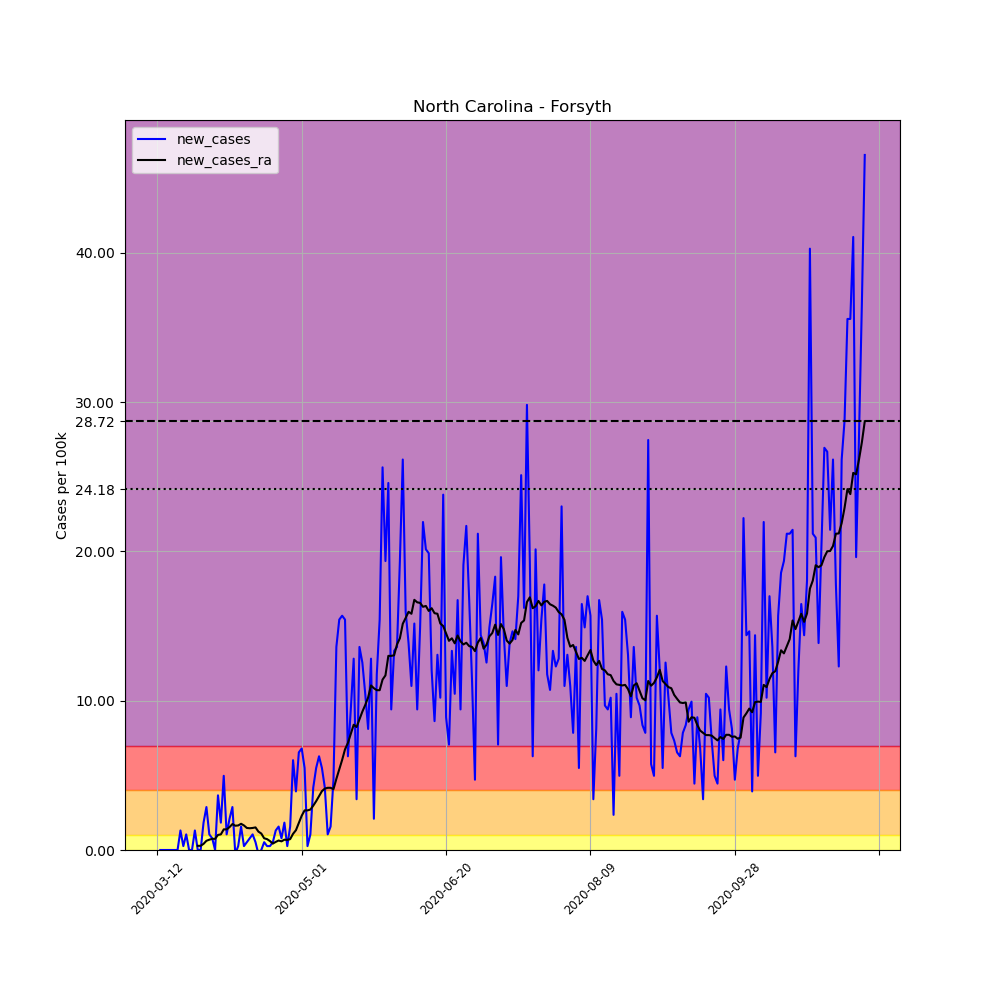

Source data for this figure (header and first rows):
, date, county, state, fips, cases, deaths, COUNTY, STNAME, CTYNAME, POPESTIMATE2019, per_100k, new_cases, new_cases_ra
58906, 2020-03-12, Forsyth, North Carolina, 37067, 2, 0, 67, North Carolina, Forsyth, 382295, 0.5232, , 
58907, 2020-03-13, Forsyth, North Carolina, 37067, 2, 0, 67, North Carolina, Forsyth, 382295, 0.5232, 0.0, 
58908, 2020-03-14, Forsyth, North Carolina, 37067, 2, 0, 67, North Carolina, Forsyth, 382295, 0.5232, 0.0, 
58909, 2020-03-15, Forsyth, North Carolina, 37067, 2, 0, 67, North Carolina, Forsyth, 382295, 0.5232, 0.0, 
58910, 2020-03-16, Forsyth, North Carolina, 37067, 2, 0, 67, North Carolina, Forsyth, 382295, 0.5232, 0.0, 
58911, 2020-03-17, Forsyth, North Carolina, 37067, 2, 0, 67, North Carolina, Forsyth, 382295, 0.5232, 0.0, 
58912, 2020-03-18, Forsyth, North Carolina, 37067, 2, 0, 67, North Carolina, Forsyth, 382295, 0.5232, 0.0, 
58913, 2020-03-19, Forsyth, North Carolina, 37067, 2, 0, 67, North Carolina, Forsyth, 382295, 0.5232, 0.0, 
58914, 2020-03-20, Forsyth, North Carolina, 37067, 7, 0, 67, North Carolina, Forsyth, 382295, 1.831, 1.308, 
58915, 2020-03-21, Forsyth, North Carolina, 37067, 8, 0, 67, North Carolina, Forsyth, 382295, 2.093, 0.2616, 
58916, 2020-03-22, Forsyth, North Carolina, 37067, 12, 0, 67, North Carolina, Forsyth, 382295, 3.139, 1.046, 
58917, 2020-03-23, Forsyth, North Carolina, 37067, 12, 0, 67, North Carolina, Forsyth, 382295, 3.139, 0.0, 
58918, 2020-03-24, Forsyth, North Carolina, 37067, 12, 0, 67, North Carolina, Forsyth, 382295, 3.139, 0.0, 
58919, 2020-03-25, Forsyth, North Carolina, 37067, 17, 0, 67, North Carolina, Forsyth, 382295, 4.447, 1.308, 
58920, 2020-03-26, Forsyth, North Carolina, 37067, 17, 0, 67, North Carolina, Forsyth, 382295, 4.447, 0.0, 0.2803
58921, 2020-03-27, Forsyth, North Carolina, 37067, 17, 0, 67, North Carolina, Forsyth, 382295, 4.447, 0.0, 0.2803
58922, 2020-03-28, Forsyth, North Carolina, 37067, 24, 0, 67, North Carolina, Forsyth, 382295, 6.278, 1.831, 0.4111
58923, 2020-03-29, Forsyth, North Carolina, 37067, 35, 0, 67, North Carolina, Forsyth, 382295, 9.155, 2.877, 0.6166
58924, 2020-03-30, Forsyth, North Carolina, 37067, 39, 0, 67, North Carolina, Forsyth, 382295, 10.2, 1.046, 0.6913
58925, 2020-03-31, Forsyth, North Carolina, 37067, 42, 1, 67, North Carolina, Forsyth, 382295, 10.99, 0.7847, 0.7474
58926, 2020-04-01, Forsyth, North Carolina, 37067, 42, 1, 67, North Carolina, Forsyth, 382295, 10.99, 0.0, 0.7474
58927, 2020-04-02, Forsyth, North Carolina, 37067, 56, 1, 67, North Carolina, Forsyth, 382295, 14.65, 3.662, 1.009
58928, 2020-04-03, Forsyth, North Carolina, 37067, 63, 1, 67, North Carolina, Forsyth, 382295, 16.48, 1.831, 1.046
58929, 2020-04-04, Forsyth, North Carolina, 37067, 82, 1, 67, North Carolina, Forsyth, 382295, 21.45, 4.97, 1.383
58930, 2020-04-05, Forsyth, North Carolina, 37067, 86, 2, 67, North Carolina, Forsyth, 382295, 22.5, 1.046, 1.383
58931, 2020-04-06, Forsyth, North Carolina, 37067, 94, 2, 67, North Carolina, Forsyth, 382295, 24.59, 2.093, 1.532
58932, 2020-04-07, Forsyth, North Carolina, 37067, 105, 2, 67, North Carolina, Forsyth, 382295, 27.47, 2.877, 1.738
58933, 2020-04-08, Forsyth, North Carolina, 37067, 104, 2, 67, North Carolina, Forsyth, 382295, 27.2, -0.2616, 1.626
58934, 2020-04-09, Forsyth, North Carolina, 37067, 105, 2, 67, North Carolina, Forsyth, 382295, 27.47, 0.2616, 1.644
58935, 2020-04-10, Forsyth, North Carolina, 37067, 111, 3, 67, North Carolina, Forsyth, 382295, 29.04, 1.569, 1.756
58936, 2020-04-11, Forsyth, North Carolina, 37067, 112, 4, 67, North Carolina, Forsyth, 382295, 29.3, 0.2616, 1.644
58937, 2020-04-12, Forsyth, North Carolina, 37067, 114, 4, 67, North Carolina, Forsyth, 382295, 29.82, 0.5232, 1.476
58938, 2020-04-13, Forsyth, North Carolina, 37067, 117, 4, 67, North Carolina, Forsyth, 382295, 30.6, 0.7847, 1.457
58939, 2020-04-14, Forsyth, North Carolina, 37067, 121, 4, 67, North Carolina, Forsyth, 382295, 31.65, 1.046, 1.476
58940, 2020-04-15, Forsyth, North Carolina, 37067, 123, 4, 67, North Carolina, Forsyth, 382295, 32.17, 0.5232, 1.513
58941, 2020-04-16, Forsyth, North Carolina, 37067, 122, 5, 67, North Carolina, Forsyth, 382295, 31.91, -0.2616, 1.233
58942, 2020-04-17, Forsyth, North Carolina, 37067, 122, 5, 67, North Carolina, Forsyth, 382295, 31.91, 0.0, 1.102
58943, 2020-04-18, Forsyth, North Carolina, 37067, 124, 5, 67, North Carolina, Forsyth, 382295, 32.44, 0.5232, 0.7847
58944, 2020-04-19, Forsyth, North Carolina, 37067, 125, 5, 67, North Carolina, Forsyth, 382295, 32.7, 0.2616, 0.7287
58945, 2020-04-20, Forsyth, North Carolina, 37067, 126, 5, 67, North Carolina, Forsyth, 382295, 32.96, 0.2616, 0.5979
58946, 2020-04-21, Forsyth, North Carolina, 37067, 128, 5, 67, North Carolina, Forsyth, 382295, 33.48, 0.5232, 0.4297
58947, 2020-04-22, Forsyth, North Carolina, 37067, 133, 5, 67, North Carolina, Forsyth, 382295, 34.79, 1.308, 0.5418
58948, 2020-04-23, Forsyth, North Carolina, 37067, 139, 5, 67, North Carolina, Forsyth, 382295, 36.36, 1.569, 0.6353
58949, 2020-04-24, Forsyth, North Carolina, 37067, 142, 5, 67, North Carolina, Forsyth, 382295, 37.14, 0.7847, 0.5792
58950, 2020-04-25, Forsyth, North Carolina, 37067, 149, 5, 67, North Carolina, Forsyth, 382295, 38.98, 1.831, 0.6913
58951, 2020-04-26, Forsyth, North Carolina, 37067, 150, 5, 67, North Carolina, Forsyth, 382295, 39.24, 0.2616, 0.6726
58952, 2020-04-27, Forsyth, North Carolina, 37067, 156, 5, 67, North Carolina, Forsyth, 382295, 40.81, 1.569, 0.7287
58953, 2020-04-28, Forsyth, North Carolina, 37067, 179, 5, 67, North Carolina, Forsyth, 382295, 46.82, 6.016, 1.084
58954, 2020-04-29, Forsyth, North Carolina, 37067, 194, 5, 67, North Carolina, Forsyth, 382295, 50.75, 3.924, 1.327
58955, 2020-04-30, Forsyth, North Carolina, 37067, 219, 5, 67, North Carolina, Forsyth, 382295, 57.29, 6.539, 1.812
58956, 2020-05-01, Forsyth, North Carolina, 37067, 245, 5, 67, North Carolina, Forsyth, 382295, 64.09, 6.801, 2.298
58957, 2020-05-02, Forsyth, North Carolina, 37067, 266, 5, 67, North Carolina, Forsyth, 382295, 69.58, 5.493, 2.653
58958, 2020-05-03, Forsyth, North Carolina, 37067, 267, 5, 67, North Carolina, Forsyth, 382295, 69.84, 0.2616, 2.653
58959, 2020-05-04, Forsyth, North Carolina, 37067, 271, 5, 67, North Carolina, Forsyth, 382295, 70.89, 1.046, 2.709
58960, 2020-05-05, Forsyth, North Carolina, 37067, 287, 5, 67, North Carolina, Forsyth, 382295, 75.07, 4.185, 2.971
58961, 2020-05-06, Forsyth, North Carolina, 37067, 308, 5, 67, North Carolina, Forsyth, 382295, 80.57, 5.493, 3.27
58962, 2020-05-07, Forsyth, North Carolina, 37067, 332, 5, 67, North Carolina, Forsyth, 382295, 86.84, 6.278, 3.606
58963, 2020-05-08, Forsyth, North Carolina, 37067, 353, 5, 67, North Carolina, Forsyth, 382295, 92.34, 5.493, 3.942
58964, 2020-05-09, Forsyth, North Carolina, 37067, 369, 5, 67, North Carolina, Forsyth, 382295, 96.52, 4.185, 4.111
58965, 2020-05-10, Forsyth, North Carolina, 37067, 373, 5, 67, North Carolina, Forsyth, 382295, 97.57, 1.046, 4.167
... 186 more rows
